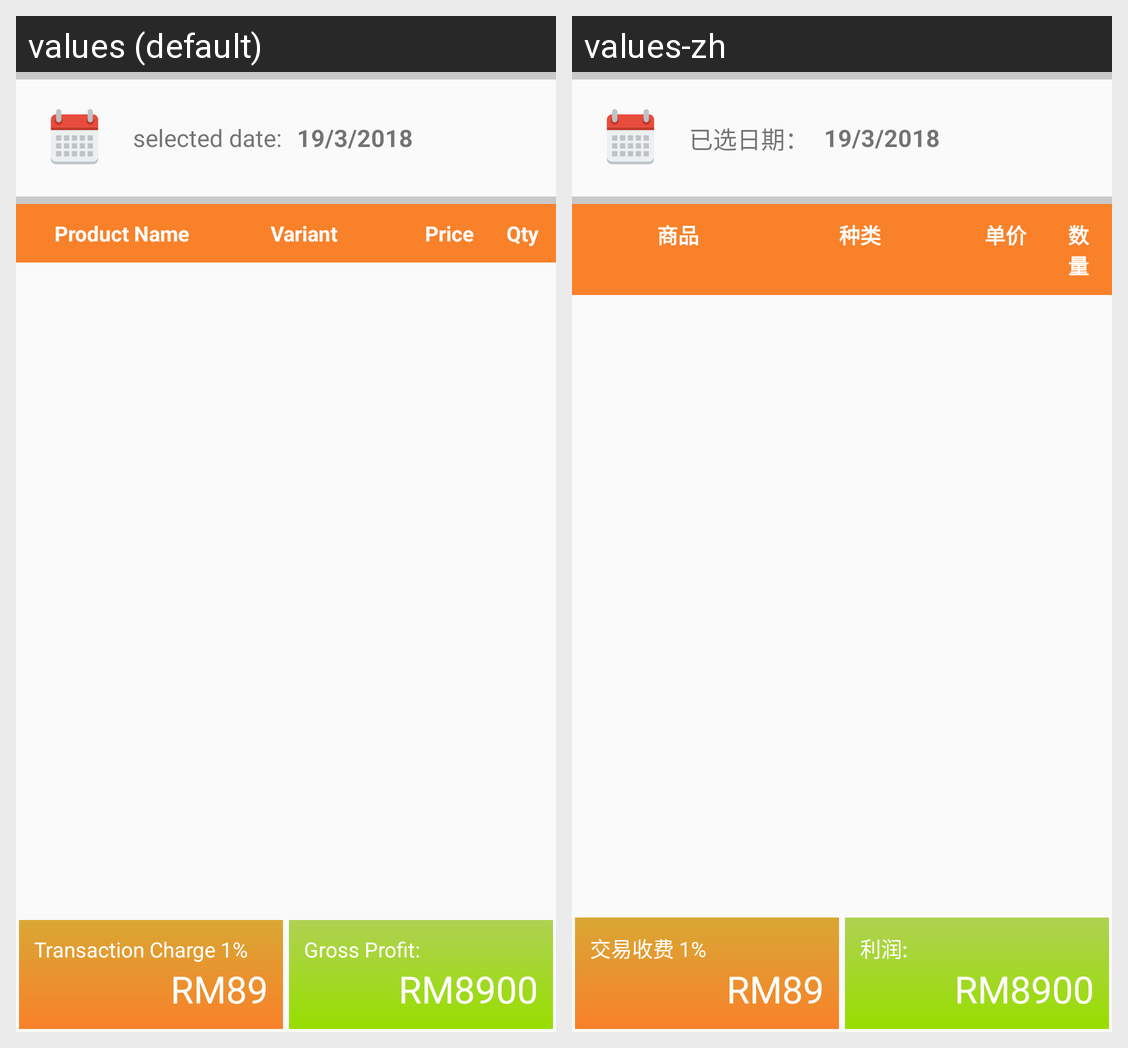

Here is an Android app screen in its default locale and in the app's own translations. Write out the translated-string differences for the strings that appear on this screen.
Android screen res/layout/fragment_order.xml rendered under 2 locales, left to right: values (default), values-zh. Device: Nexus 5 (rendered at 1080×1920; each locale shown at half size, 540×960, under a caption strip naming it); theme AppTheme.
Strings drawn on this screen, with the default value and each locale's value (text and hints the layout hard-codes, and strings that could not be matched under every locale, appear in the picture but are not listed):

selectedDate
  values: selected date:
  values-zh: 已选日期：

prodname
  values: Product Name
  values-zh: 商品

variant
  values: Variant
  values-zh: 种类

price
  values: Price
  values-zh: 单价

qty
  values: Qty
  values-zh: 数量

transChrg
  values: Transaction Charge 1%
  values-zh: 交易收费 1%

grossprofit
  values: Gross Profit:
  values-zh: 利润:
